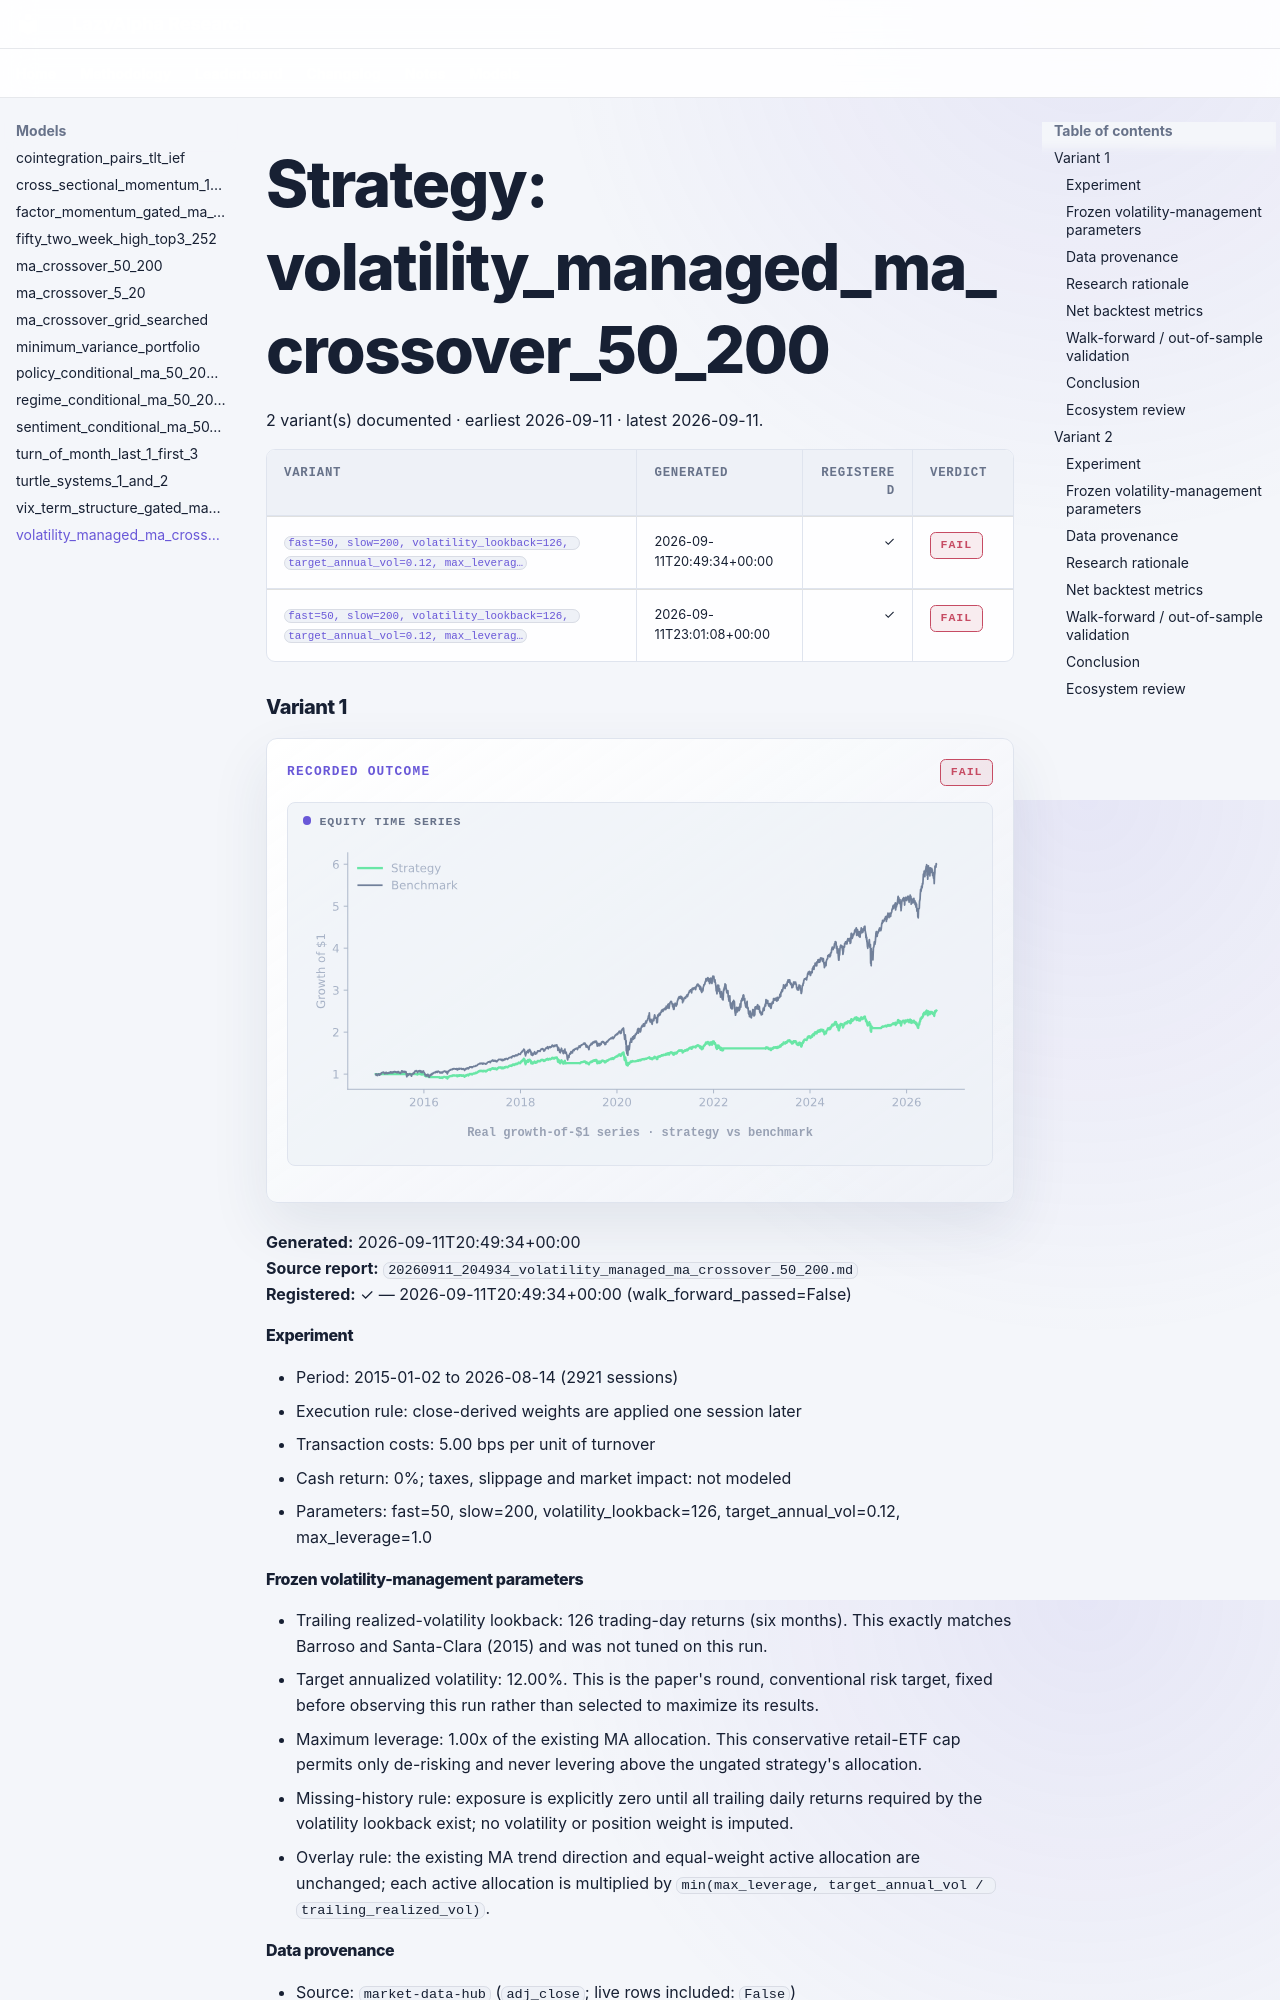

repository: selvaz/LazyAlphaWeb · page: models/volatility-managed-ma-crossover-50-200/index.html · generator: mkdocs

# Strategy: volatility_managed_ma_crossover_50_200

2 variant(s) documented · earliest 2026-09-11 · latest 2026-09-11.

| Variant | Generated | Registered | Verdict |
|---|---|---:|---|
| <a href="#variant-1" title="fast=50, slow=200, volatility_lookback=126, target_annual_vol=0.12, max_leverage=1.0"><code>fast=50, slow=200, volatility_lookback=126, target_annual_vol=0.12, max_leverag…</code></a> | 2026-09-11T20:49:34+00:00 | ✓ | <span class="verdict-badge verdict-badge--fail">FAIL</span> |
| <a href="#variant-2" title="fast=50, slow=200, volatility_lookback=126, target_annual_vol=0.12, max_leverage=1.0"><code>fast=50, slow=200, volatility_lookback=126, target_annual_vol=0.12, max_leverag…</code></a> | 2026-09-11T23:01:08+00:00 | ✓ | <span class="verdict-badge verdict-badge--fail">FAIL</span> |

### Variant 1 {: #variant-1 }

<div class="la-model-result">
<div class="la-model-result__headline">
<span class="la-kicker">Recorded outcome</span>
<span class="verdict-badge verdict-badge--fail">FAIL</span>
</div>
<figure class="la-chart la-chart--equity" data-chart-kind="equity">
  <div class="la-chart__label">Equity time series</div>
  <img src="../../assets/charts/volatility-managed-ma-crossover-50-200__variant-1.svg" alt="volatility_managed_ma_crossover_50_200 variant 1 growth-of-one-dollar equity line" width="576" height="241" decoding="async">
  <figcaption>Real growth-of-$1 series · strategy vs benchmark</figcaption>
</figure>
</div>

**Generated:** 2026-09-11T20:49:34+00:00  
**Source report:** `20260911_204934_volatility_managed_ma_crossover_50_200.md`  
**Registered:** ✓ — 2026-09-11T20:49:34+00:00 (walk_forward_passed=False)
#### Experiment

- Period: 2015-01-02 to 2026-08-14 (2921 sessions)
- Execution rule: close-derived weights are applied one session later
- Transaction costs: 5.00 bps per unit of turnover
- Cash return: 0%; taxes, slippage and market impact: not modeled
- Parameters: fast=50, slow=200, volatility_lookback=126, target_annual_vol=0.12, max_leverage=1.0

#### Frozen volatility-management parameters

- Trailing realized-volatility lookback: 126 trading-day returns (six months). This exactly matches Barroso and Santa-Clara (2015) and was not tuned on this run.
- Target annualized volatility: 12.00%. This is the paper's round, conventional risk target, fixed before observing this run rather than selected to maximize its results.
- Maximum leverage: 1.00x of the existing MA allocation. This conservative retail-ETF cap permits only de-risking and never levering above the ungated strategy's allocation.
- Missing-history rule: exposure is explicitly zero until all trailing daily returns required by the volatility lookback exist; no volatility or position weight is imputed.
- Overlay rule: the existing MA trend direction and equal-weight active allocation are unchanged; each active allocation is multiplied by `min(max_leverage, target_annual_vol / trailing_realized_vol)`.

#### Data provenance

- Source: `market-data-hub` (`adj_close`; live rows included: `False`)
- Requested symbols: SPY, QQQ
- Validated common panel: 2015-01-02 to 2026-08-14; 2921 rows
- Database: `C:\Users\Administrator\Documents\GitHub\market-data-hub\market_data.duckdb`

| Symbol | Last date | Status | Coverage score | Stalled |
|---|---:|---|---:|---|
| QQQ | 2026-08-14 00:00:00 | ok | 97.31 | False |
| SPY | 2026-08-14 00:00:00 | ok | 97.33 | False |
